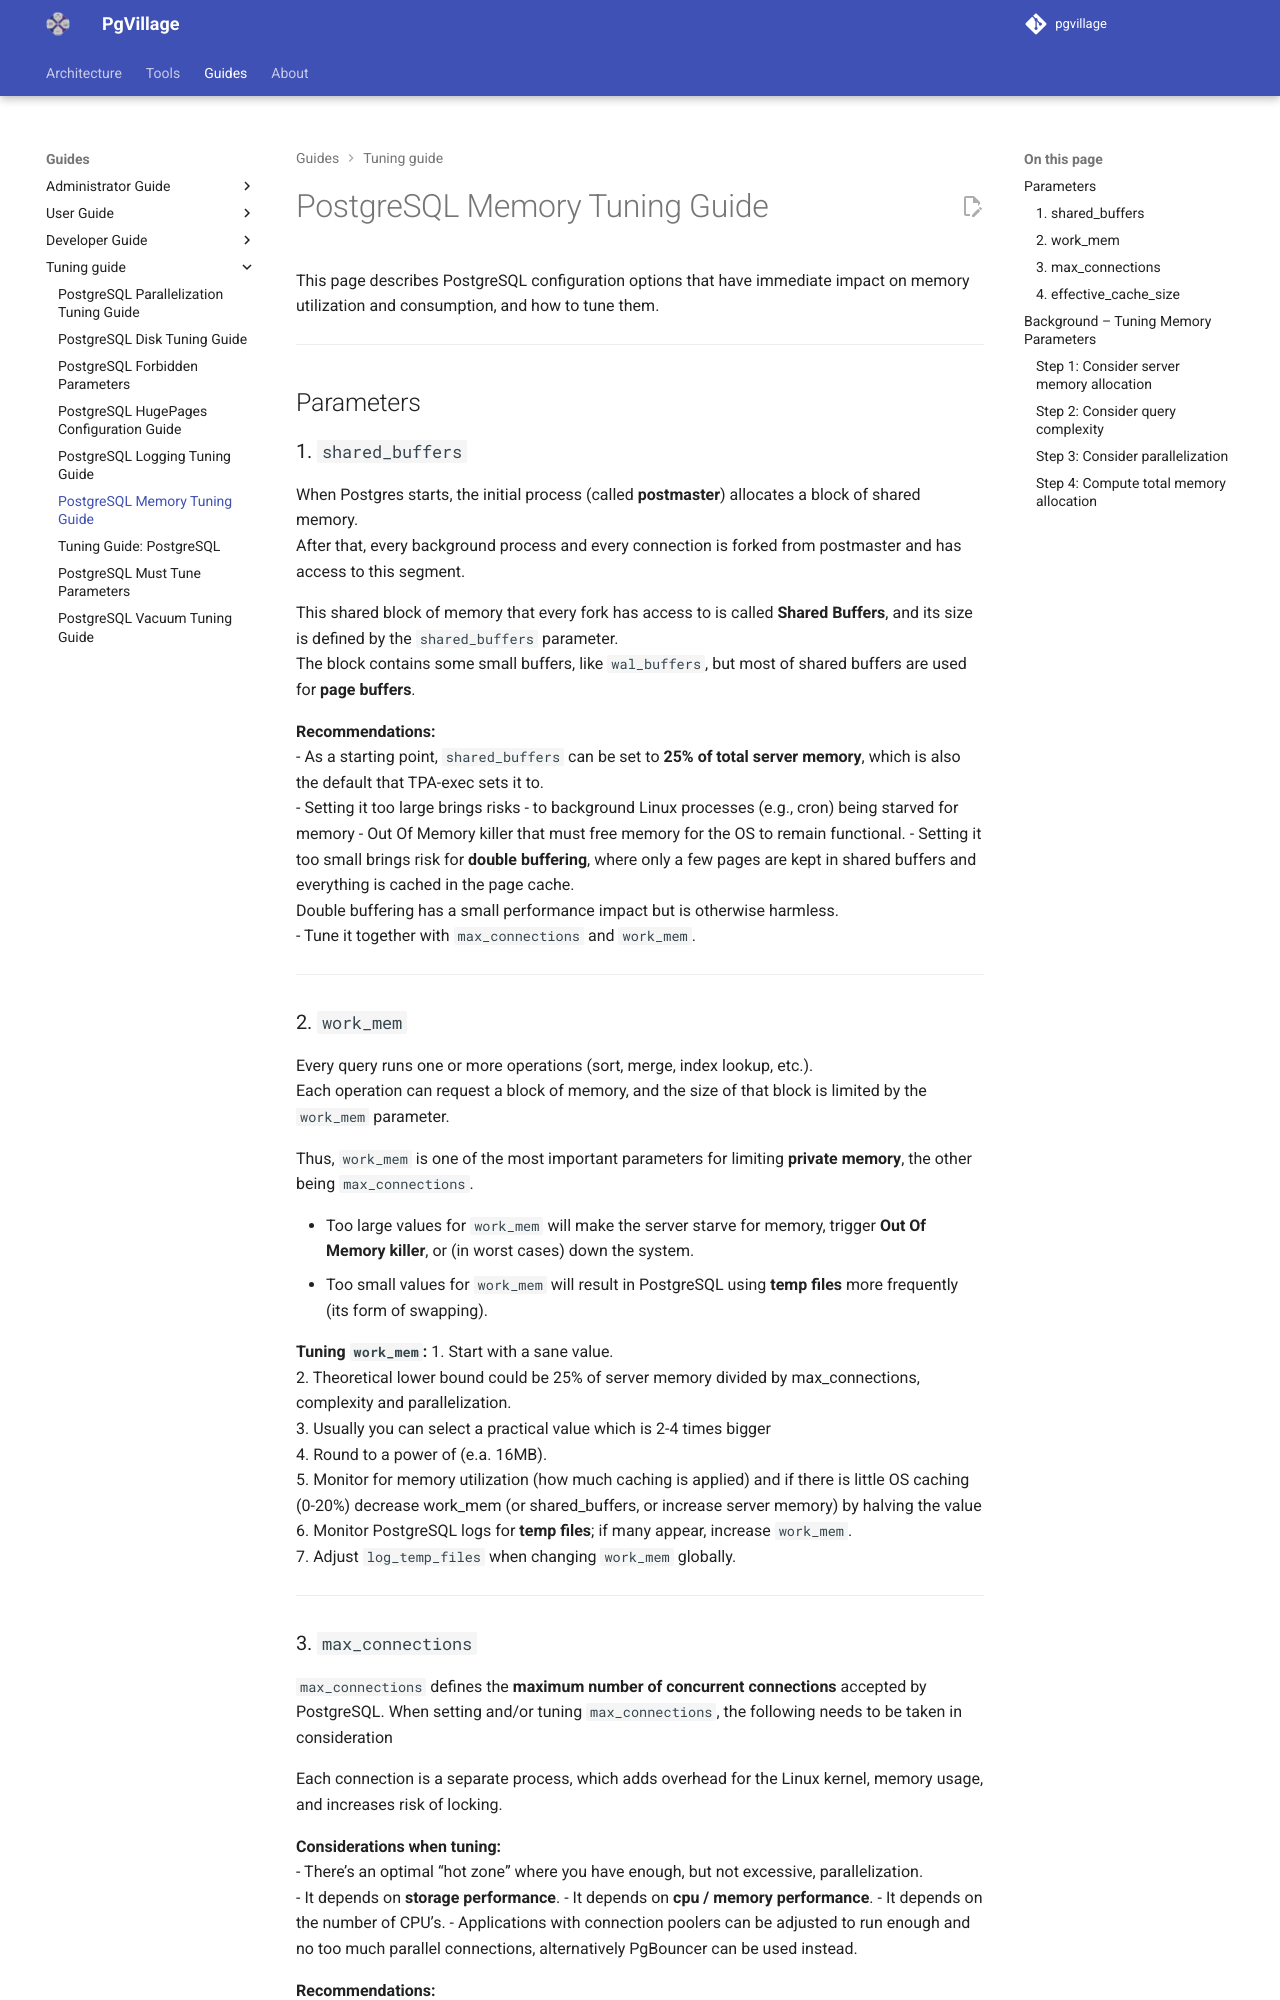

repository: pgvillage/pgvillage · page: v1.2.x/tuning/memory_tuning/index.html · generator: mkdocs

# PostgreSQL Memory Tuning Guide

This page describes PostgreSQL configuration options that have immediate impact on memory utilization and consumption, and how to tune them.

---

## Parameters

### 1. `shared_buffers`

When Postgres starts, the initial process (called **postmaster**) allocates a block of shared memory.  
After that, every background process and every connection is forked from postmaster and has access to this segment.  

This shared block of memory that every fork has access to is called **Shared Buffers**, and its size is defined by the `shared_buffers` parameter.  
The block contains some small buffers, like `wal_buffers`, but most of shared buffers are used for **page buffers**.

**Recommendations:**  
- As a starting point, `shared_buffers` can be set to **25% of total server memory**, which is also the default that TPA-exec sets it to.  
- Setting it too large brings risks 
    - to background Linux processes (e.g., cron) being starved for memory 
    - Out Of Memory killer that must free memory for the OS to remain functional.
- Setting it too small brings risk for **double buffering**, where only a few pages are kept in shared buffers and everything is cached in the page cache.  
Double buffering has a small performance impact but is otherwise harmless.  
- Tune it together with `max_connections` and `work_mem`.

---

### 2. `work_mem`

Every query runs one or more operations (sort, merge, index lookup, etc.).  
Each operation can request a block of memory, and the size of that block is limited by the `work_mem` parameter.  

Thus, `work_mem` is one of the most important parameters for limiting **private memory**, the other being `max_connections`.

- Too large values for `work_mem` will make the server starve for memory, trigger **Out Of Memory killer**, or (in worst cases) down the system.  
- Too small values for `work_mem` will result in PostgreSQL using **temp files** more frequently (its form of swapping).  

**Tuning `work_mem`:**
1. Start with a sane value.  
2. Theoretical lower bound could be 25% of server memory divided by max_connections,
complexity and parallelization.  
3. Usually you can select a practical value which is 2-4 times bigger  
4. Round to a power of (e.a. 16MB).  
5. Monitor for memory utilization (how much caching is applied) and if there is little OS caching (0-20%) decrease work_mem (or shared_buffers, or increase server memory) by halving the
value  
6. Monitor PostgreSQL logs for **temp files**; if many appear, increase `work_mem`.  
7. Adjust `log_temp_files` when changing `work_mem` globally.

---
